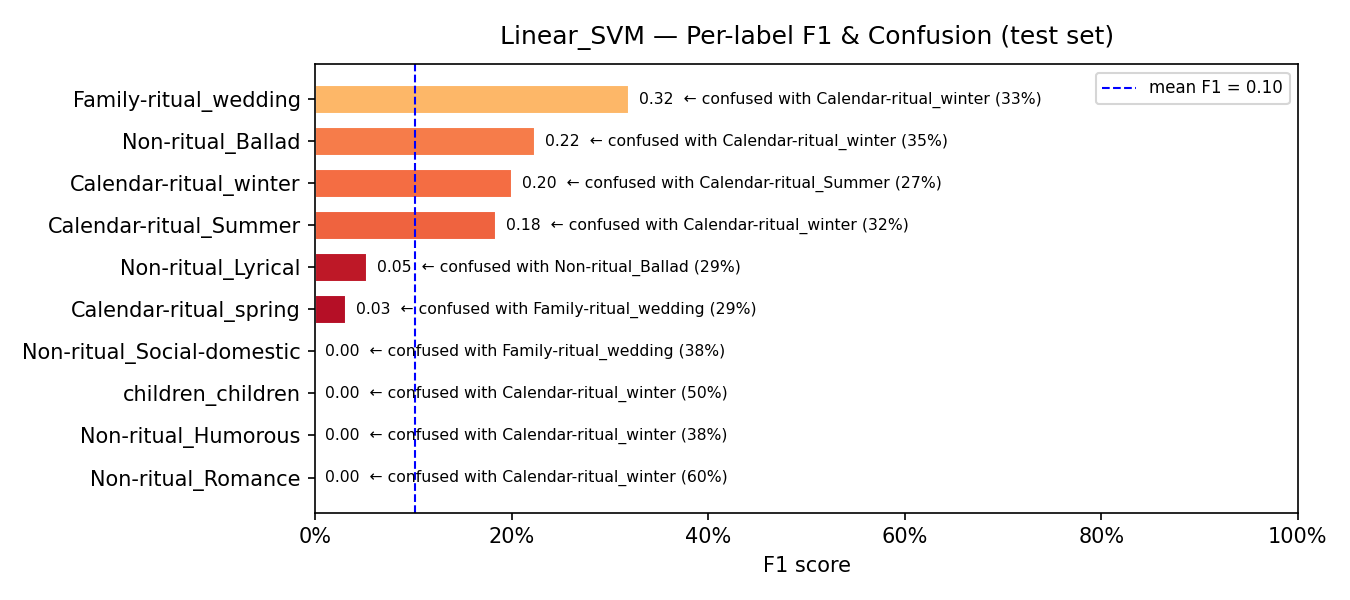

The data file committed next to this chart (first rows):
model, label, support, precision, recall, f1, confusion_rate, top_confused_with, top_confused_pct
Linear_SVM, Non-ritual_Romance, 5, 0.0, 0.0, 0.0, 1.0, Calendar-ritual_winter, 0.6
Linear_SVM, Non-ritual_Humorous, 16, 0.0, 0.0, 0.0, 1.0, Calendar-ritual_winter, 0.375
Linear_SVM, children_children, 8, 0.0, 0.0, 0.0, 1.0, Calendar-ritual_winter, 0.5
Linear_SVM, Non-ritual_Social-domestic, 8, 0.0, 0.0, 0.0, 1.0, Family-ritual_wedding, 0.375
Linear_SVM, Calendar-ritual_spring, 55, 0.125, 0.0182, 0.0317, 0.9818, Family-ritual_wedding, 0.2909
Linear_SVM, Non-ritual_Lyrical, 31, 0.1429, 0.0323, 0.0526, 0.9677, Non-ritual_Ballad, 0.2903
Linear_SVM, Calendar-ritual_Summer, 38, 0.1633, 0.2105, 0.1839, 0.7895, Calendar-ritual_winter, 0.3158
Linear_SVM, Calendar-ritual_winter, 44, 0.1458, 0.3182, 0.2, 0.6818, Calendar-ritual_Summer, 0.2727
Linear_SVM, Non-ritual_Ballad, 60, 0.2154, 0.2333, 0.224, 0.7667, Calendar-ritual_winter, 0.35
Linear_SVM, Family-ritual_wedding, 52, 0.25, 0.4423, 0.3194, 0.5577, Calendar-ritual_winter, 0.3269
